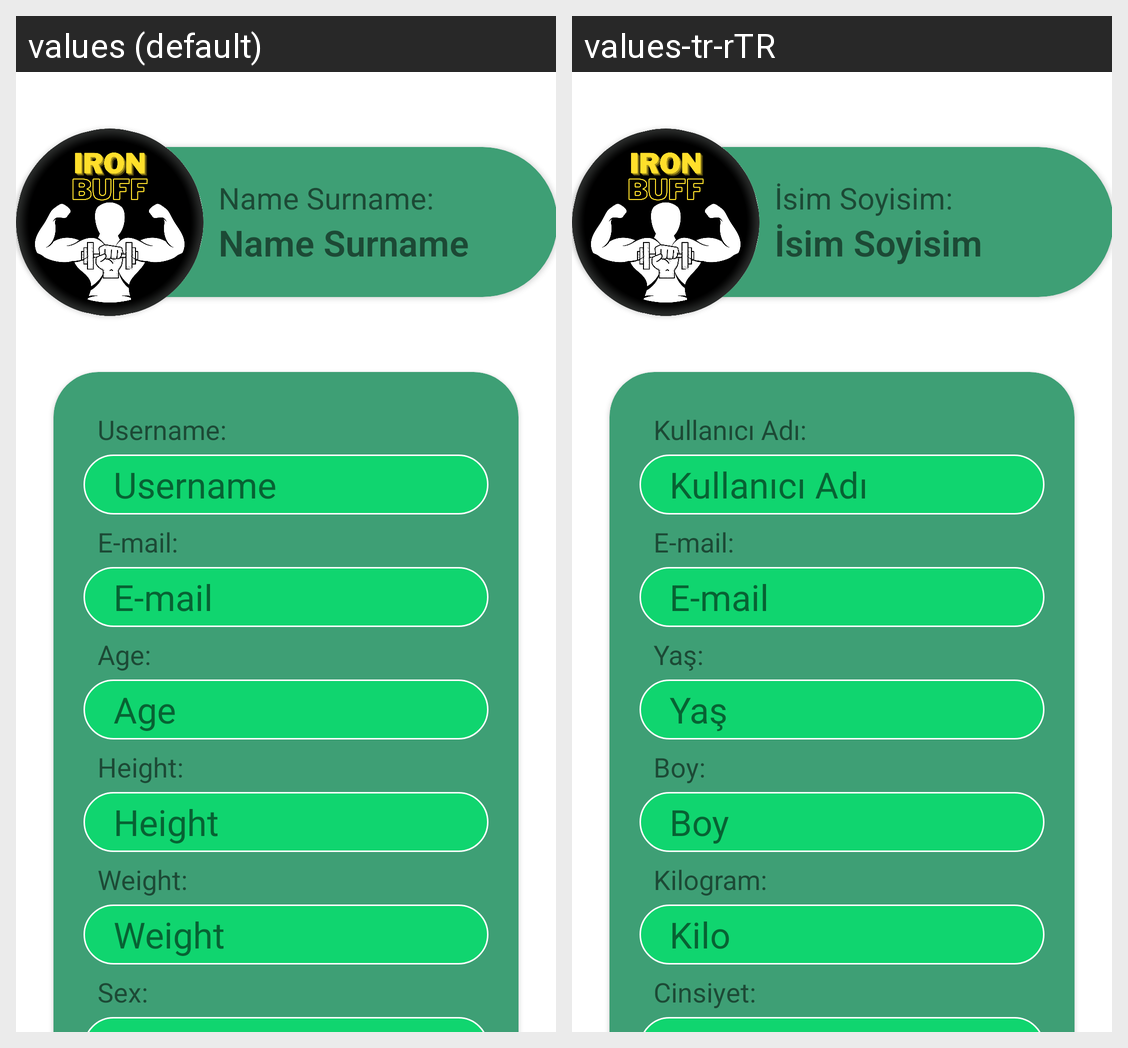

Strings drawn on this Android screen and how each of the app's shown locales translates them:
Android screen res/layout/fragment_my_profile.xml rendered under 2 locales, left to right: values (default), values-tr-rTR. Device: Nexus 5 (rendered at 1080×1920; each locale shown at half size, 540×960, under a caption strip naming it); theme Theme.IronBuff.
Strings drawn on this screen, with the default value and each locale's value (text and hints the layout hard-codes, and strings that could not be matched under every locale, appear in the picture but are not listed):

profil_name_surname
  values: Name Surname:
  values-tr-rTR: İsim Soyisim:

name_surname
  values: Name Surname
  values-tr-rTR: İsim Soyisim

profil_username
  values: Username:
  values-tr-rTR: Kullanıcı Adı:

username
  values: Username
  values-tr-rTR: Kullanıcı Adı

profil_email
  values: E-mail:
  values-tr-rTR: E-mail:  [not translated; the default value is used]

e_mail
  values: E-mail
  values-tr-rTR: E-mail  [not translated; the default value is used]

profil_age
  values: Age:
  values-tr-rTR: Yaş:

age
  values: Age
  values-tr-rTR: Yaş

profil_height
  values: Height:
  values-tr-rTR: Boy:

height
  values: Height
  values-tr-rTR: Boy

profil_weight
  values: Weight:
  values-tr-rTR: Kilogram:

weight
  values: Weight
  values-tr-rTR: Kilo

profil_sex
  values: Sex:
  values-tr-rTR: Cinsiyet:
